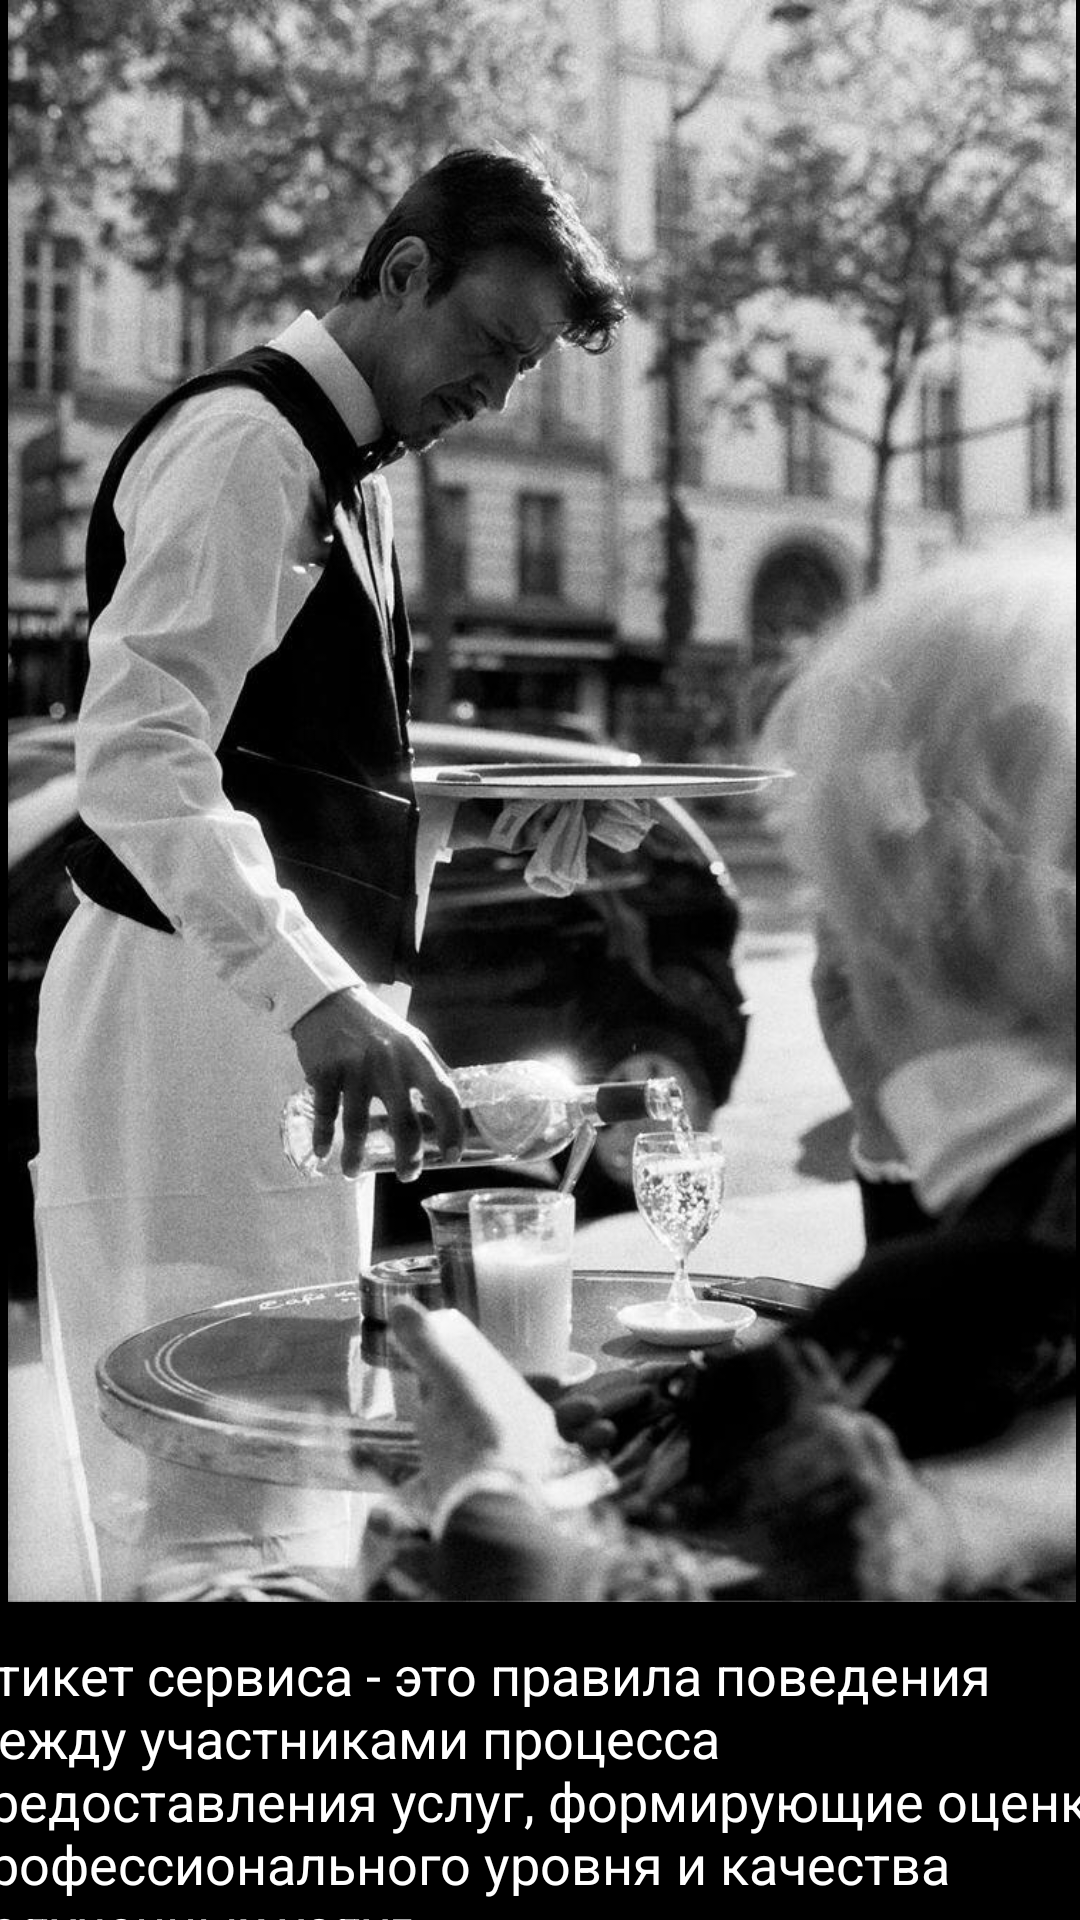

This screen was rendered from an Android layout file. Write that file and the resources it references.
<!-- AndroidManifest.xml: application theme Theme.Etiquette -->
<!-- res/layout/activity_ser.xml -->
<?xml version="1.0" encoding="utf-8"?>
<androidx.constraintlayout.widget.ConstraintLayout xmlns:android="http://schemas.android.com/apk/res/android"
    xmlns:app="http://schemas.android.com/apk/res-auto"
    xmlns:tools="http://schemas.android.com/tools"
    android:layout_width="match_parent"
    android:layout_height="match_parent"
    tools:context=".SerActivity"
    android:background="@color/black">

    <TextView
        android:id="@+id/textView5"
        android:textColor="@color/white"
        android:layout_width="389dp"
        android:layout_height="121dp"
        android:layout_marginStart="8dp"
        android:layout_marginTop="12dp"
        android:layout_marginEnd="8dp"
        android:text="@string/ser"
        android:textSize="18sp"
        app:layout_constraintEnd_toEndOf="parent"
        app:layout_constraintStart_toStartOf="parent"
        app:layout_constraintTop_toBottomOf="@+id/imageView" />

    <ImageView
        android:id="@+id/imageView"
        android:layout_width="411dp"
        android:layout_height="534dp"
        app:layout_constraintEnd_toEndOf="parent"
        app:layout_constraintStart_toStartOf="parent"
        app:layout_constraintTop_toTopOf="parent"
        app:srcCompat="@drawable/servis" />
</androidx.constraintlayout.widget.ConstraintLayout>
<!-- resources referenced by this layout -->
<resources>
  <color name="black">#FF000000</color>
  <color name="white">#FFFFFFFF</color>
  <!-- drawable servis: jpg bitmap (drawable, 124569 bytes) -->
  <string name="ser">Этикет сервиса - это правила поведения между участниками процесса предоставления услуг, формирующие оценку профессионального уровня и качества полученных услуг.</string>
  <style name="Theme.Etiquette" parent="Theme.MaterialComponents.DayNight.DarkActionBar">
          
          <item name="colorPrimary">@color/purple_500</item>
          <item name="colorPrimaryVariant">@color/purple_700</item>
          <item name="colorOnPrimary">@color/white</item>
          
          <item name="colorSecondary">@color/teal_200</item>
          <item name="colorSecondaryVariant">@color/teal_700</item>
          <item name="colorOnSecondary">@color/black</item>
          
          <item name="android:statusBarColor">?attr/colorPrimaryVariant</item>
          
      </style>
  <color name="purple_500">#FF6200EE</color>
  <color name="purple_700">#FF3700B3</color>
  <color name="teal_200">#FF03DAC5</color>
  <color name="teal_700">#FF018786</color>
</resources>
